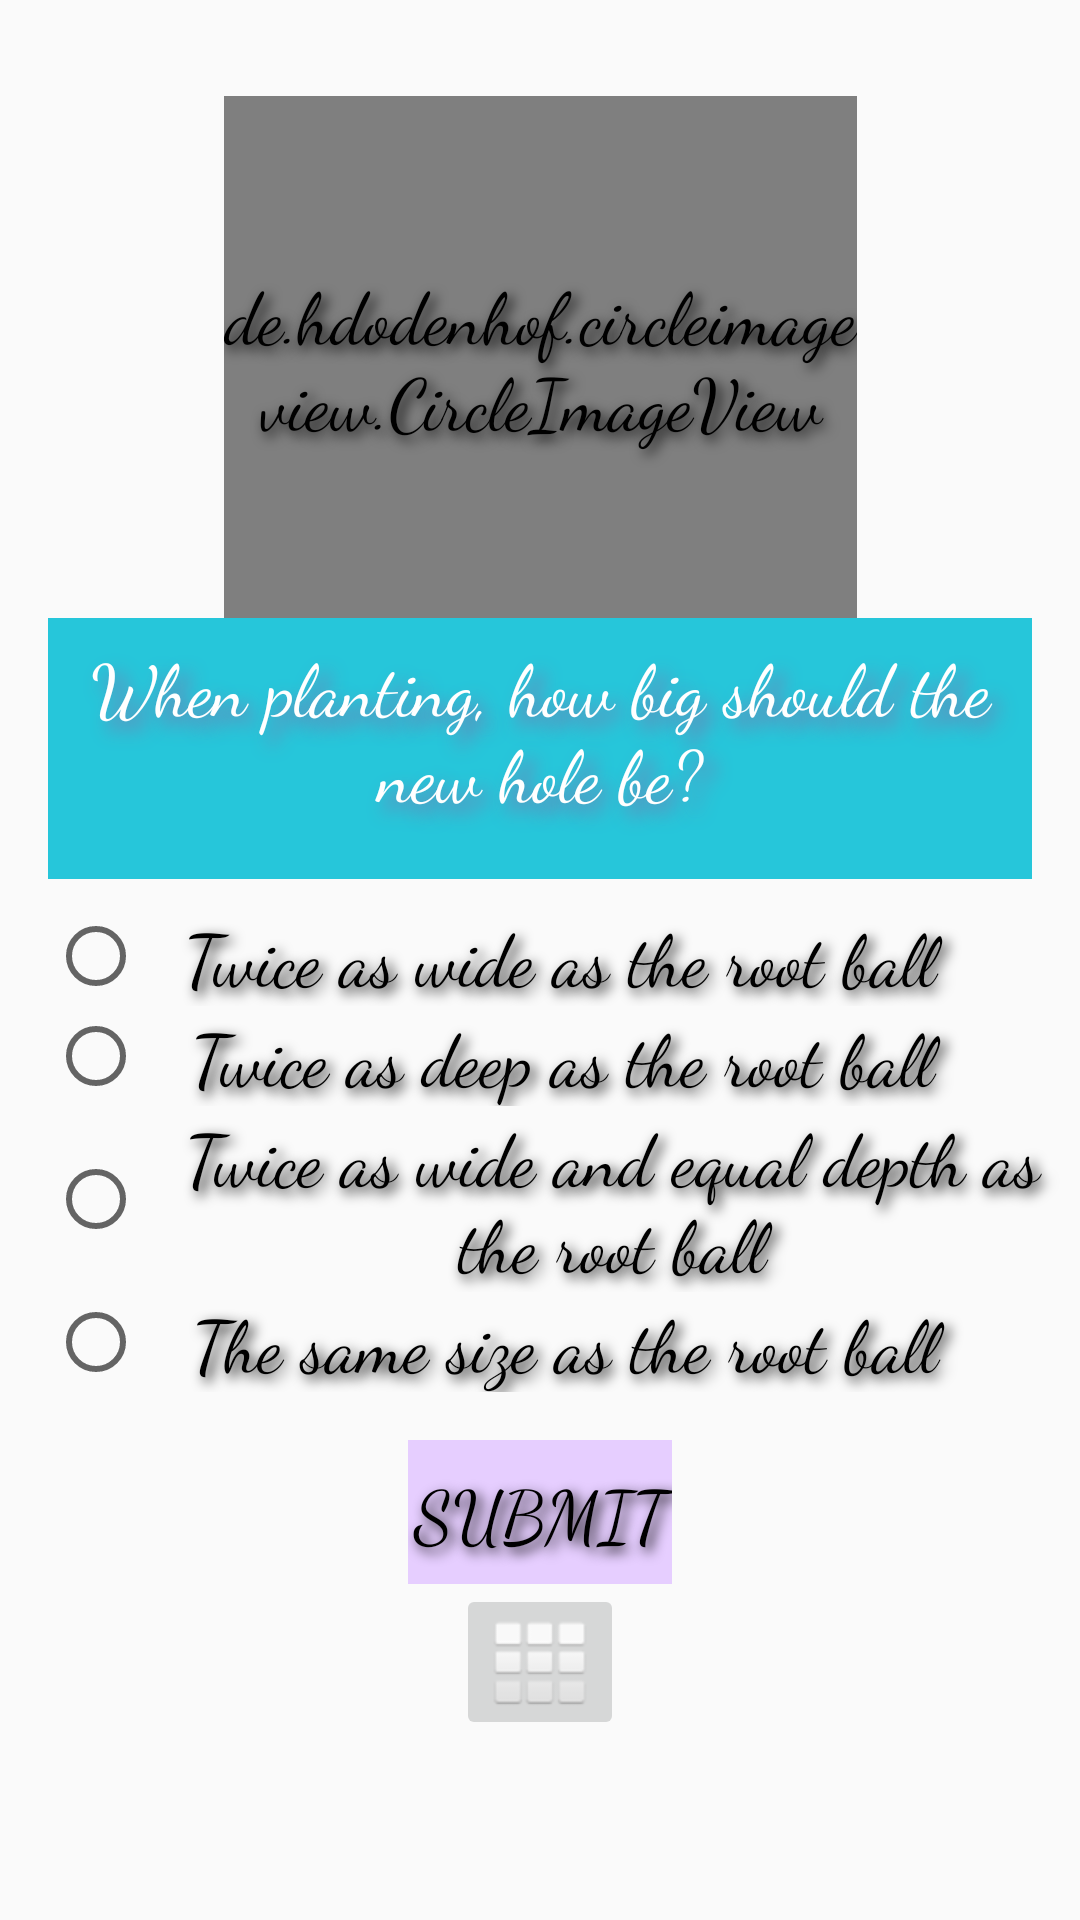

Layout XML and referenced resources for this Android screen:
<!-- AndroidManifest.xml: application theme AppTheme -->
<!-- res/layout/activity_q1.xml -->
<?xml version="1.0" encoding="utf-8"?>

<LinearLayout xmlns:android="http://schemas.android.com/apk/res/android"
    xmlns:app="http://schemas.android.com/apk/res-auto"
    xmlns:tools="http://schemas.android.com/tools"
    android:layout_width="match_parent"
    android:layout_height="match_parent"
    android:orientation="vertical"
    tools:context=".Q1">

    <LinearLayout
        android:layout_width="381dp"
        android:layout_height="262dp"
        android:layout_gravity="center_horizontal"
        android:layout_marginTop="32dp"
        android:orientation="vertical">

        <de.hdodenhof.circleimageview.CircleImageView xmlns:app="http://schemas.android.com/apk/res-auto"
            android:id="@+id/g0"
            android:layout_width="211dp"
            android:layout_height="174dp"
            android:layout_gravity="center_horizontal"
            android:src="@drawable/garden1"
            app:civ_border_color="#FF000000"
            app:civ_border_width="2dp" />

        <TextView
            android:layout_width="328dp"
            android:layout_height="87dp"
            android:layout_gravity="center"
            android:background="@color/primaryColor"
            android:fontFamily="cursive"
            android:paddingTop="6dp"
            android:shadowColor="@color/colorNavigation"
            android:shadowDx="10"
            android:shadowDy="10"
            android:shadowRadius="15"
            android:text="@string/q1page"
            android:textAlignment="center"
            android:textColor="#FFFFFF" />
    </LinearLayout>
    <LinearLayout
        android:layout_width="match_parent"
        android:layout_height="wrap_content"
        android:orientation="vertical"
        android:layout_marginTop="8dp">
        <RadioGroup
            android:layout_width="wrap_content"
            android:layout_height="wrap_content"
            android:layout_marginLeft="16dp"
            android:layout_marginStart="16dp">

            <RadioButton
                android:id="@+id/r1"
                android:layout_width="309dp"
                android:layout_height="wrap_content"
                android:text="@string/q1rb1" />

            <RadioButton
                android:id="@+id/r2"
                android:layout_width="311dp"
                android:layout_height="wrap_content"
                android:text="@string/q1rb2" />
            <RadioButton
                android:layout_width="wrap_content"
                android:layout_height="wrap_content"
                android:text="@string/q1rb3"
                android:id="@+id/r3"/>

            <RadioButton
                android:id="@+id/r4"
                android:layout_width="313dp"
                android:layout_height="wrap_content"
                android:text="@string/q1rb4" />
        </RadioGroup>
    </LinearLayout>
    <LinearLayout
        android:layout_width="wrap_content"
        android:layout_height="wrap_content"
        android:orientation="vertical"
        android:layout_marginTop="16dp"
        android:layout_gravity="center_horizontal">

        <LinearLayout
            android:layout_width="wrap_content"
            android:layout_height="wrap_content">

            <Button
                android:layout_width="wrap_content"
                android:layout_height="wrap_content"
                android:text="@string/submit"
                android:background="@color/buttonColor"
                android:id="@+id/submitButton"
                android:onClick="submitAnswer"/>
        </LinearLayout>

        <LinearLayout
            android:layout_width="wrap_content"
            android:layout_height="wrap_content"
            android:layout_marginLeft="16dp"
            android:layout_marginStart="16dp">

            <ImageButton
                android:id="@+id/homeButton"
                android:layout_width="wrap_content"
                android:layout_height="wrap_content"
                android:contentDescription="@string/home"
                android:src="@android:drawable/ic_dialog_dialer" />
        </LinearLayout>




    </LinearLayout>
</LinearLayout>
<!-- resources referenced by this layout -->
<resources>
  <color name="buttonColor">#e6ceff</color>
  <color name="colorNavigation">#836fa9</color>
  <color name="primaryColor">#26c6da</color>
  <!-- drawable garden1: jpg bitmap (drawable, 157630 bytes) -->
  <string name="home">Home</string>
  <string name="q1page">When planting, how big should the new hole be?</string>
  <string name="q1rb1">Twice as wide as the root ball</string>
  <string name="q1rb2">Twice as deep as the root ball</string>
  <string name="q1rb3">Twice as wide and equal depth as the root ball</string>
  <string name="q1rb4">The same size as the root ball</string>
  <string name="submit">Submit</string>
  <style name="AppTheme" parent="Theme.AppCompat.Light.NoActionBar">
          
          <item name="android:fontFamily">cursive</item>
          <item name="android:textAlignment">center</item>
          <item name="android:textColor">@color/primaryTextColor</item>
          <item name="android:textSize">24sp</item>
          <item name="android:shadowColor">@color/primaryTextColor</item>
          <item name="android:shadowRadius">10</item>
          <item name="android:shadowDy">5</item>
          <item name="android:shadowDx">5</item>
      </style>
  <color name="primaryTextColor">#000000</color>
</resources>
